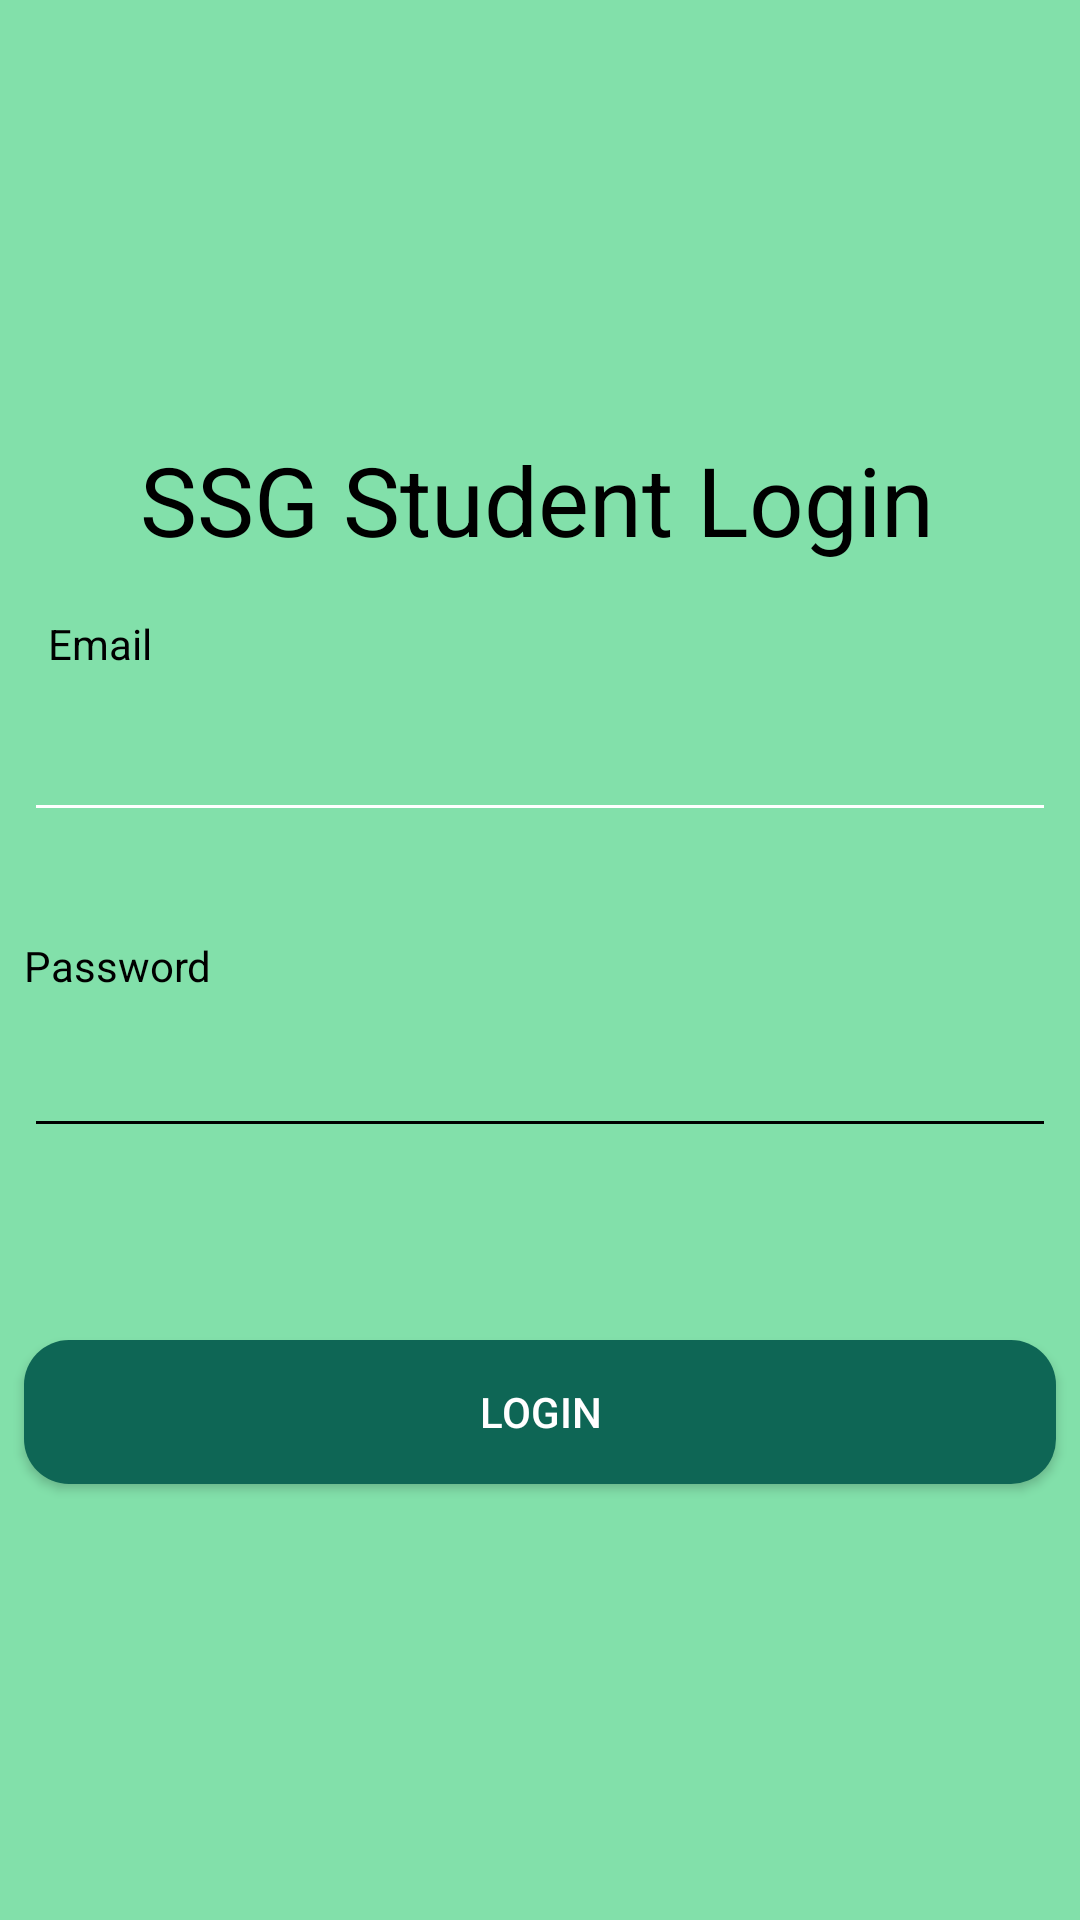

Write the Android layout XML for this screen, with the resource values it uses.
<!-- AndroidManifest.xml: application theme AppTheme -->
<!-- res/layout/activity_login.xml -->
<?xml version="1.0" encoding="utf-8"?>
<androidx.constraintlayout.widget.ConstraintLayout xmlns:android="http://schemas.android.com/apk/res/android"
    xmlns:app="http://schemas.android.com/apk/res-auto"
    xmlns:tools="http://schemas.android.com/tools"
    android:layout_width="match_parent"
    android:layout_height="match_parent"
    android:background="#82E0AA">
    <TextView
        android:id="@+id/textView"
        android:layout_width="wrap_content"
        android:layout_height="wrap_content"
        android:layout_marginEnd="10dp"
        android:layout_marginLeft="8dp"
        android:layout_marginRight="8dp"
        android:layout_marginStart="8dp"
        android:layout_marginTop="145dp"
        android:text="SSG Student Login"
        android:textColor="#000000"
        android:textSize="32sp"
        app:layout_constraintEnd_toEndOf="parent"
        app:layout_constraintStart_toStartOf="parent"
        app:layout_constraintTop_toTopOf="parent" />

    <EditText
        android:id="@+id/emaillogin"
        android:layout_width="0dp"
        android:layout_height="wrap_content"
        android:layout_marginEnd="8dp"
        android:layout_marginLeft="8dp"
        android:layout_marginRight="8dp"
        android:layout_marginStart="8dp"
        android:layout_marginTop="48dp"
        android:backgroundTint="#ffff"
        android:ems="10"
        android:inputType="textEmailAddress"
        android:textColor="#000000"
        app:layout_constraintEnd_toEndOf="parent"
        app:layout_constraintHorizontal_bias="0.0"
        app:layout_constraintStart_toStartOf="parent"
        app:layout_constraintTop_toBottomOf="@id/textView"
        tools:hint="Email" />

    <EditText
        android:id="@+id/passwordlogin"
        android:layout_width="0dp"
        android:layout_height="wrap_content"
        android:layout_marginEnd="8dp"
        android:layout_marginLeft="8dp"
        android:layout_marginRight="8dp"
        android:layout_marginStart="8dp"
        android:layout_marginTop="64dp"
        android:ems="10"
        android:inputType="textPassword"
        android:backgroundTint="#000000"
        android:textColor="#000000"
        app:layout_constraintEnd_toEndOf="parent"
        app:layout_constraintHorizontal_bias="0.0"
        app:layout_constraintStart_toStartOf="parent"
        app:layout_constraintTop_toBottomOf="@id/emaillogin"
        tools:hint="Password" />

    <Button
        android:id="@+id/btnLogIn"
        android:layout_width="0dp"
        android:layout_height="wrap_content"
        android:layout_marginEnd="8dp"
        android:layout_marginLeft="8dp"
        android:layout_marginRight="8dp"
        android:layout_marginStart="8dp"
        android:layout_marginTop="64dp"
        android:text="LOGIN"
        android:textColor="#ffff"
        android:background="@drawable/backgroung_button"
        app:layout_constraintEnd_toEndOf="parent"
        app:layout_constraintHorizontal_bias="0.0"
        app:layout_constraintStart_toStartOf="parent"
        app:layout_constraintTop_toBottomOf="@id/passwordlogin" />



    <TextView
        android:id="@+id/textView4"
        android:layout_width="wrap_content"
        android:layout_height="wrap_content"
        android:layout_marginBottom="12dp"
        android:layout_marginEnd="8dp"
        android:layout_marginLeft="8dp"
        android:layout_marginRight="8dp"
        android:layout_marginStart="8dp"
        android:text="Email"
        android:textColor="#000000"
        app:layout_constraintBottom_toTopOf="@id/emaillogin"
        app:layout_constraintEnd_toEndOf="parent"
        app:layout_constraintHorizontal_bias="0.0"
        app:layout_constraintStart_toStartOf="@id/emaillogin" />

    <TextView
        android:id="@+id/textView7"
        android:layout_width="wrap_content"
        android:layout_height="wrap_content"
        android:layout_marginBottom="8dp"
        android:layout_marginEnd="8dp"
        android:layout_marginLeft="8dp"
        android:layout_marginRight="8dp"
        android:layout_marginStart="8dp"
        android:layout_marginTop="8dp"
        android:text="Password"
        android:textColor="#000000"
        app:layout_constraintBottom_toTopOf="@id/passwordlogin"
        app:layout_constraintEnd_toEndOf="parent"
        app:layout_constraintHorizontal_bias="0.0"
        app:layout_constraintStart_toStartOf="parent"
        app:layout_constraintTop_toBottomOf="@id/emaillogin"
        app:layout_constraintVertical_bias="0.931" />

    <ProgressBar
        android:id="@+id/progressBarLogin"
        android:layout_width="11dp"
        android:layout_height="0dp"
        android:layout_gravity="center|bottom"
        android:layout_marginStart="200dp"
        android:layout_marginEnd="411dp"
        android:layout_marginBottom="94dp"
        android:visibility="gone"
        app:layout_constraintBottom_toBottomOf="parent"
        app:layout_constraintEnd_toEndOf="parent"
        app:layout_constraintStart_toStartOf="parent"
        app:layout_constraintTop_toBottomOf="@id/btnLogIn" />

</androidx.constraintlayout.widget.ConstraintLayout>
<!-- resources referenced by this layout -->
<resources>
  <!-- drawable backgroung_button (drawable) -->
  <?xml version="1.0" encoding="utf-8"?>
  <shape xmlns:android="http://schemas.android.com/apk/res/android">
  
      <corners android:radius="15dp"></corners>
      <solid android:color="#0E6655"></solid>
  </shape>
  <style name="AppTheme" parent="Theme.AppCompat.Light.NoActionBar">
          
          <item name="colorPrimary">@color/design_default_color_secondary_variant</item>
          <item name="colorPrimaryDark">@color/design_default_color_secondary_variant</item>
          <item name="colorAccent">@color/colorAccent</item>
      </style>
  <color name="colorAccent">#03DAC5</color>
</resources>
